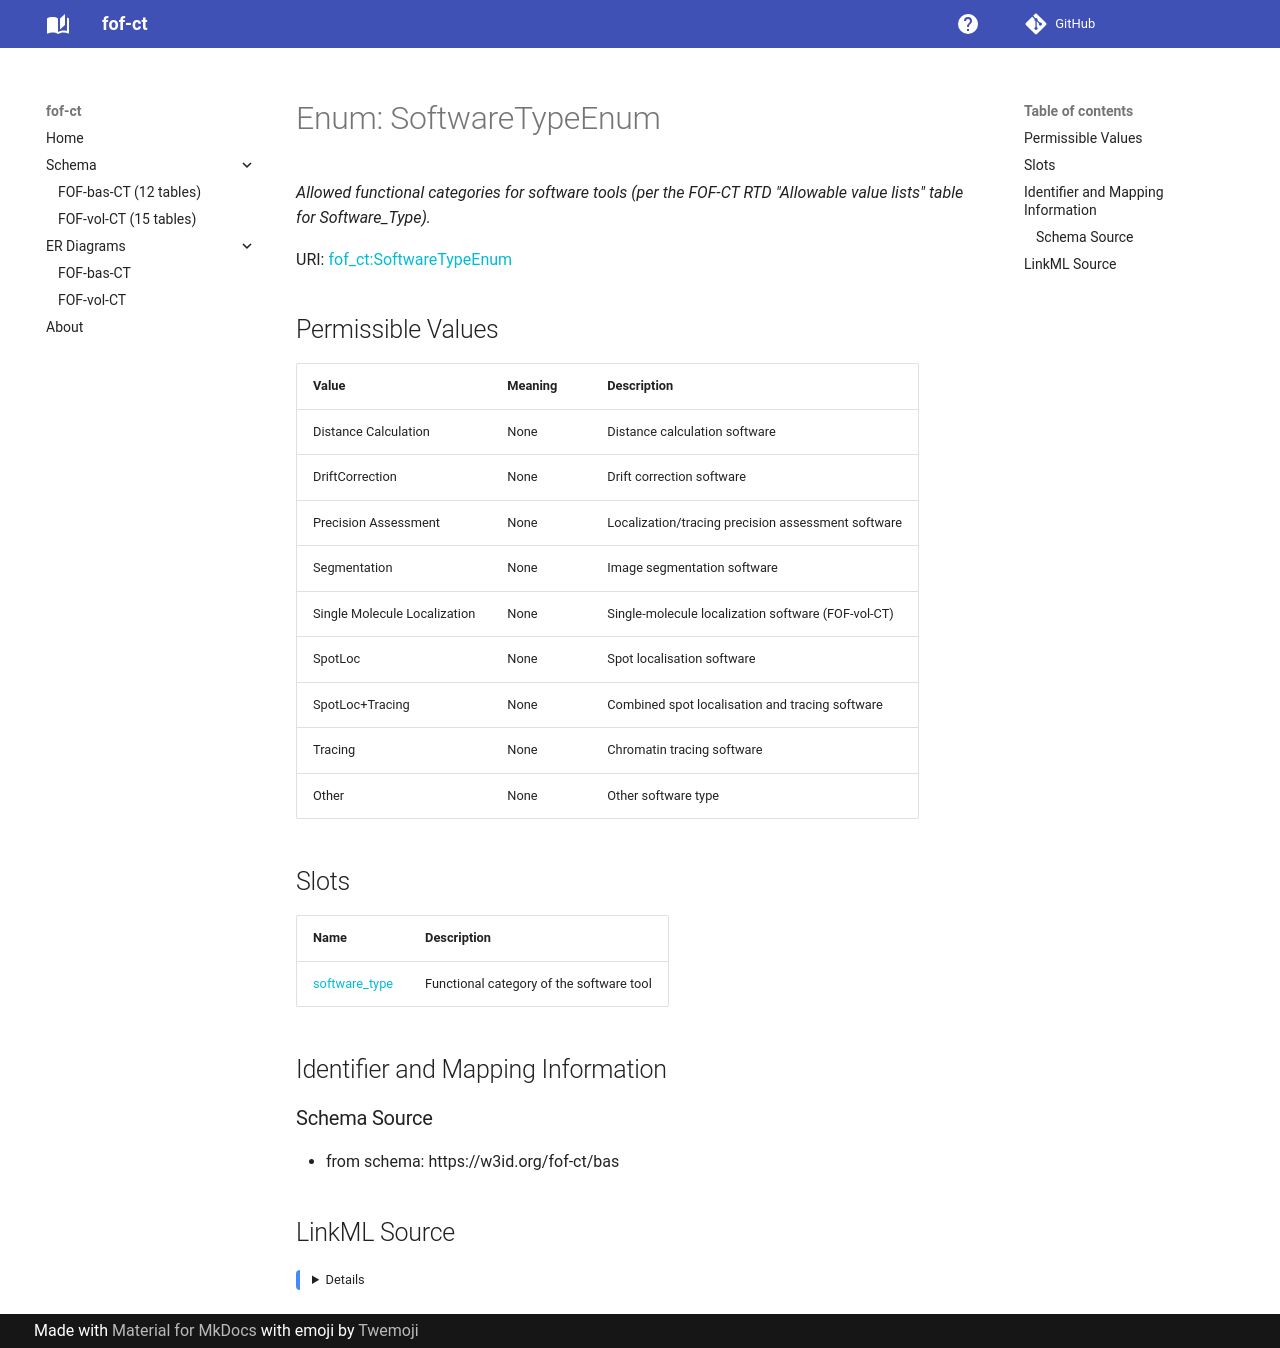

repository: strambc/fof-ct-linkml · page: bas/SoftwareTypeEnum/index.html · generator: mkdocs

---
search:
  boost: 2.0
---


# Enum: SoftwareTypeEnum 




_Allowed functional categories for software tools (per the FOF-CT RTD "Allowable value lists" table for Software_Type)._



<div data-search-exclude markdown="1">

URI: [fof_ct:SoftwareTypeEnum](https://w3id.org/fof-ct/SoftwareTypeEnum)

## Permissible Values
| Value | Meaning | Description |
| --- | --- | --- |
| Distance Calculation | None | Distance calculation software |
| DriftCorrection | None | Drift correction software |
| Precision Assessment | None | Localization/tracing precision assessment software |
| Segmentation | None | Image segmentation software |
| Single Molecule Localization | None | Single-molecule localization software (FOF-vol-CT) |
| SpotLoc | None | Spot localisation software |
| SpotLoc+Tracing | None | Combined spot localisation and tracing software |
| Tracing | None | Chromatin tracing software |
| Other | None | Other software type |




## Slots

| Name | Description |
| ---  | --- |
| [software_type](software_type.md) | Functional category of the software tool |










## Identifier and Mapping Information





### Schema Source


* from schema: https://w3id.org/fof-ct/bas






## LinkML Source

<details>
```yaml
name: SoftwareTypeEnum
description: Allowed functional categories for software tools (per the FOF-CT RTD
  "Allowable value lists" table for Software_Type).
from_schema: https://w3id.org/fof-ct/bas
rank: 1000
permissible_values:
  Distance Calculation:
    text: Distance Calculation
    description: Distance calculation software
  DriftCorrection:
    text: DriftCorrection
    description: Drift correction software
  Precision Assessment:
    text: Precision Assessment
    description: Localization/tracing precision assessment software
  Segmentation:
    text: Segmentation
    description: Image segmentation software
  Single Molecule Localization:
    text: Single Molecule Localization
    description: Single-molecule localization software (FOF-vol-CT)
  SpotLoc:
    text: SpotLoc
    description: Spot localisation software
  SpotLoc+Tracing:
    text: SpotLoc+Tracing
    description: Combined spot localisation and tracing software
  Tracing:
    text: Tracing
    description: Chromatin tracing software
  Other:
    text: Other
    description: Other software type

```
</details>

</div>
